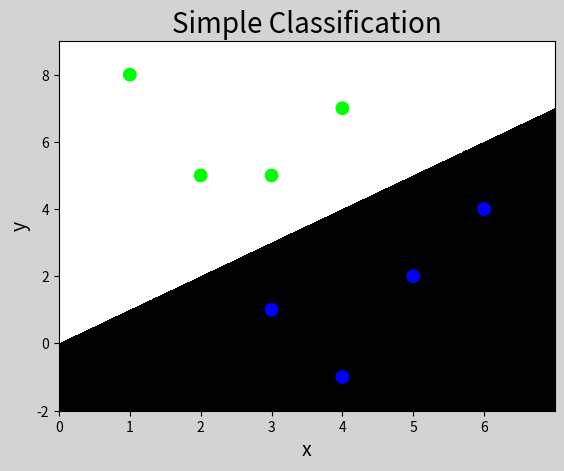

Reproduce this figure in Python.
# -*- coding: utf-8 -*-
from __future__ import unicode_literals
import numpy as np
import matplotlib.pyplot as mp
x = np.array([
    [3, 1],
    [2, 5],
    [1, 8],
    [6, 4],
    [5, 2],
    [3, 5],
    [4, 7],
    [4, -1]])
y = np.array([0, 1, 1, 0, 0, 1, 1, 0])
l, r, h = x[:, 0].min() - 1, x[:, 0].max() + 1, 0.005
b, t, v = x[:, 1].min() - 1, x[:, 1].max() + 1, 0.005
grid_x = np.meshgrid(np.arange(l, r, h), np.arange(b, t, v))
flat_x = np.c_[grid_x[0].ravel(), grid_x[1].ravel()]
flat_y = np.zeros(len(flat_x), dtype=int)

# 掩码，将符合条件的y设置为1
flat_y[flat_x[:, 0] < flat_x[:, 1]] = 1
grid_y = flat_y.reshape(grid_x[0].shape)
mp.figure('Simple Classification', facecolor='lightgray')
mp.title('Simple Classification', fontsize=20)
mp.xlabel('x', fontsize=14)
mp.ylabel('y', fontsize=14)
mp.tick_params(labelsize=10)
mp.pcolormesh(grid_x[0], grid_x[1], grid_y, cmap='gray')
# 所有行的第0列，所有行的第1列
mp.scatter(x[:, 0], x[:, 1], c=y, cmap='brg', s=80)
mp.show()
